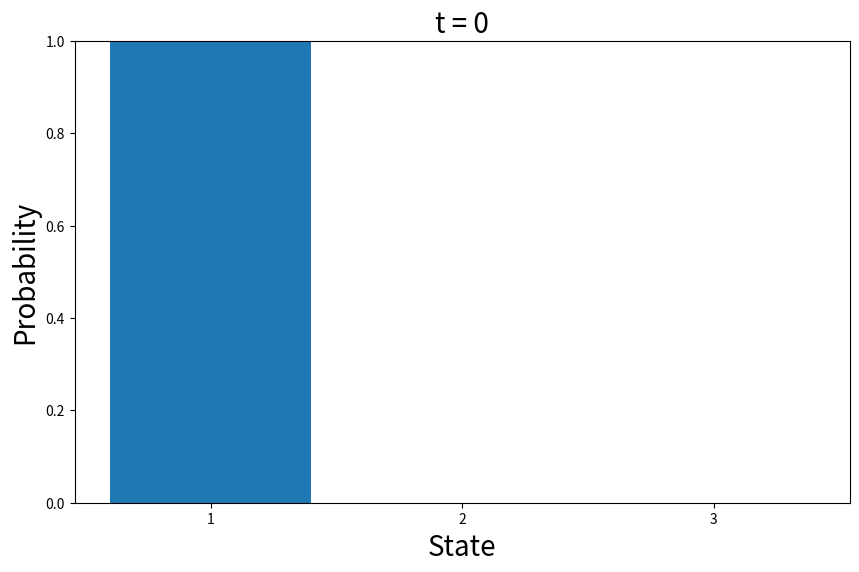

This figure's Python source:
import numpy as np
import matplotlib.pyplot as plt
from matplotlib.animation import FuncAnimation

# Column-stochastic transition kernel on {1,2,3}
# Columns sum to 1
K = np.array([
	[0.6, 0.2, 0.1],
	[0.3, 0.6, 0.3],
	[0.1, 0.2, 0.6],
])

# Eigenvalues and eigenvectors
eigvals, eigvecs = np.linalg.eig(K)

# eigenvalues
print(f'\nEigenvalues: {eigvals}\n')

# invariant probability measure is the eigenvector that corresponds to eigenvalue 1
pi = eigvecs[:,0] / np.sum(eigvecs[:,0])
print(f'Invariant distribution: {np.round(pi,3)}')

# Initial distribution (column vector)
x = np.array([1.0, 0.0, 0.0]).reshape(-1, 1)

T = 25

fig, ax = plt.subplots(figsize=(10,6))
bars = ax.bar([1,2,3], x[:, 0])

ax.set_ylim(0, 1)
ax.set_xticks([1,2,3])
ax.set_xlabel('State', fontsize=20)
ax.set_ylabel('Probability', fontsize=20)
title = ax.set_title('t = 0', fontsize=20)

def update(t):
	global x
	if t > 0:
		x = K @ x
	for i, bar in enumerate(bars):
		bar.set_height(x[i, 0])
	title.set_text(f't = {t}')
	return bars

ani = FuncAnimation(fig, update, frames=T + 1, interval=1000, repeat=False)

plt.show()
